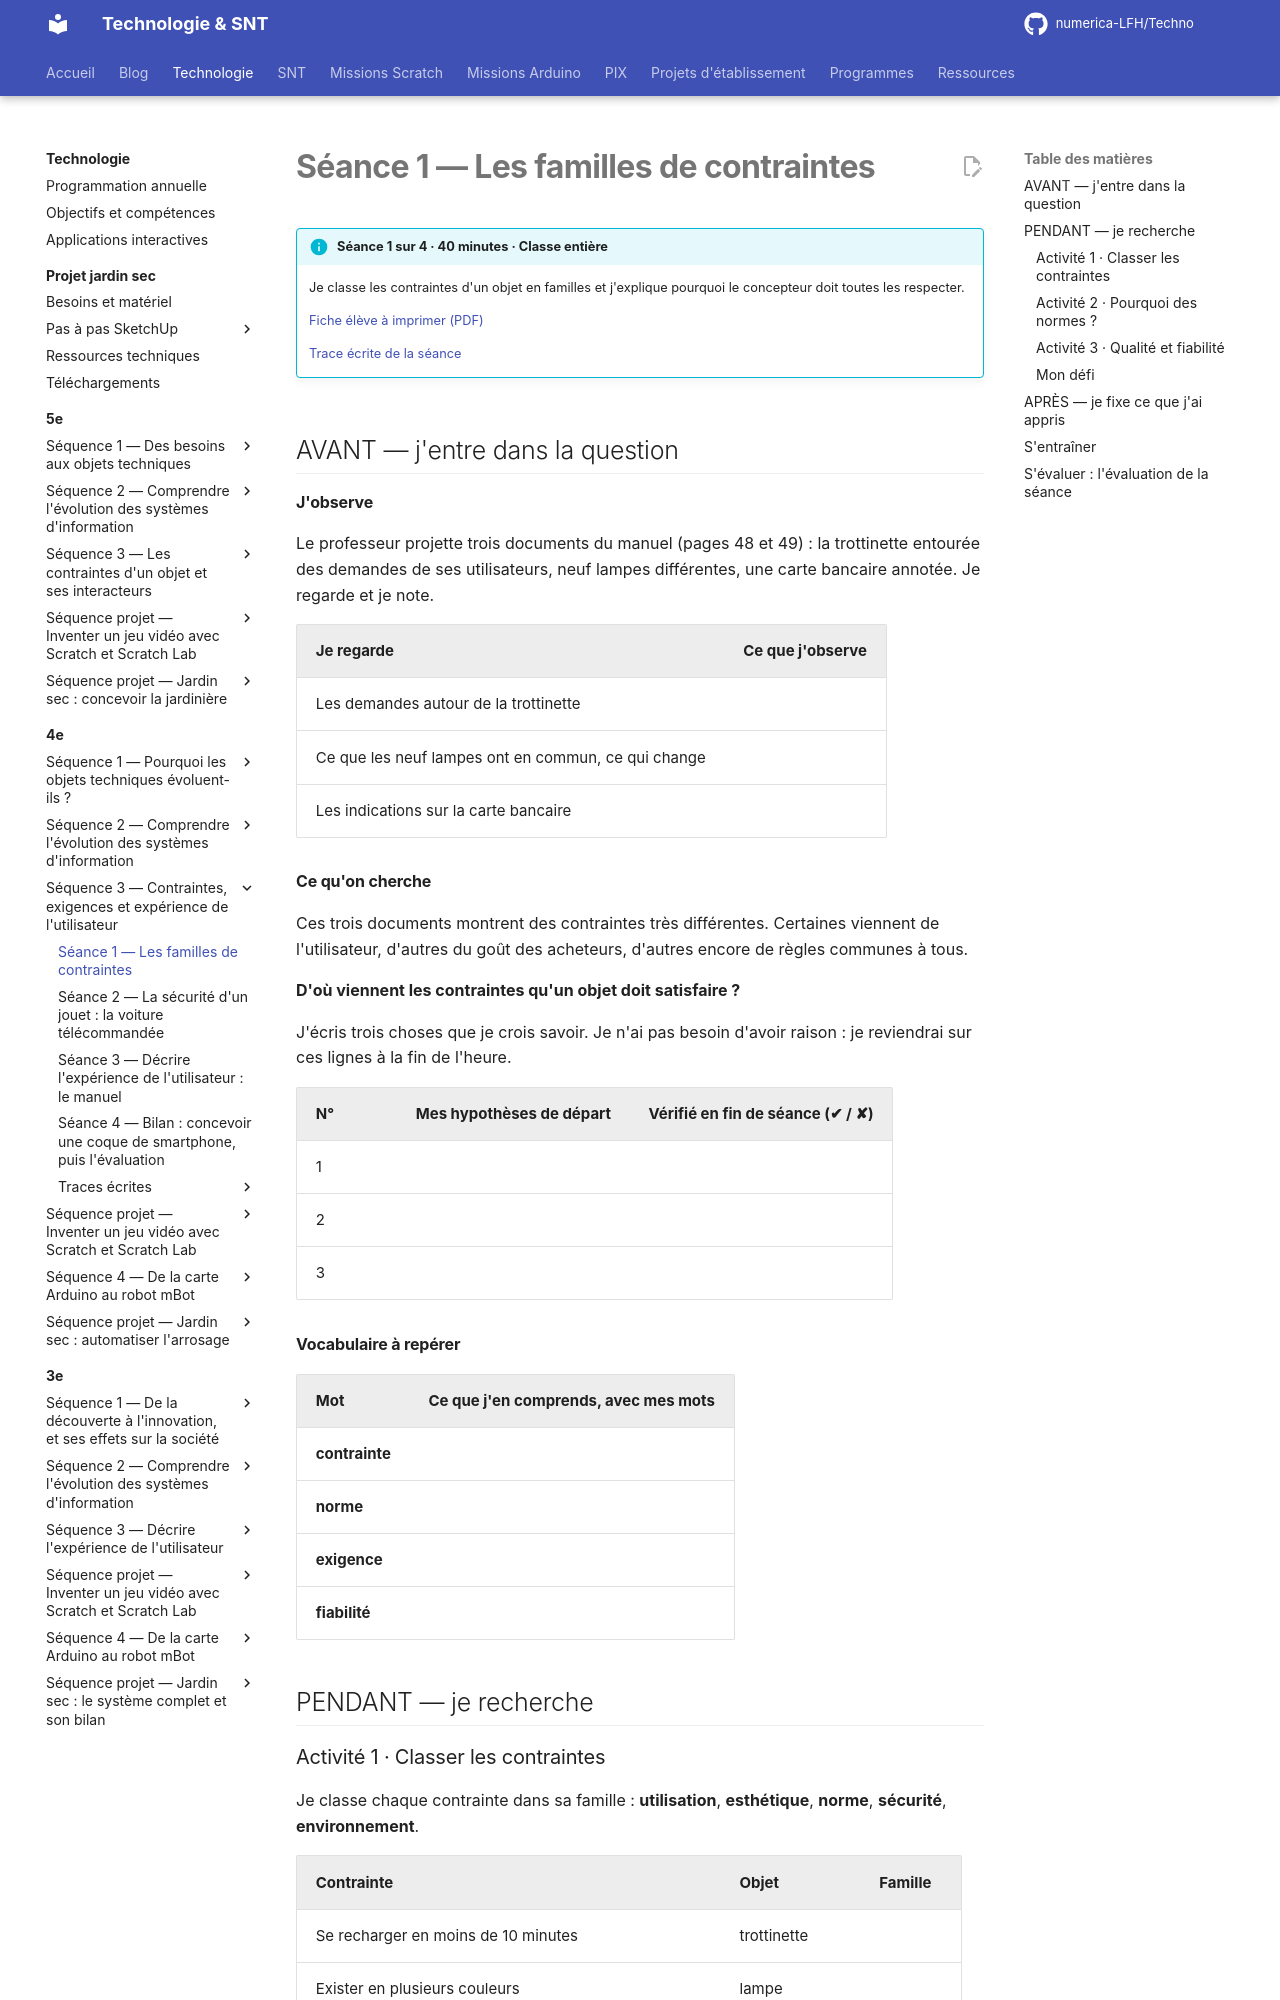

repository: numerica-LFH/Techno · page: technologie/4e/sequence-3/seance-1/index.html · generator: mkdocs

# Séance 1 — Les familles de contraintes

!!! info "Séance 1 sur 4 · 40 minutes · Classe entière"

    Je classe les contraintes d'un objet en familles et j'explique pourquoi le concepteur doit toutes les respecter.

    [Fiche élève à imprimer (PDF)](fiches/4e-seq3-seance1-eleve.pdf)

    [Trace écrite de la séance](trace-ecrite-seance-1.md)

## AVANT — j'entre dans la question

#### J'observe

Le professeur projette trois documents du manuel (pages 48 et 49) : la trottinette entourée des demandes de ses utilisateurs, neuf lampes différentes, une carte bancaire annotée. Je regarde et je note.

| Je regarde | Ce que j'observe |
|---|---|
| Les demandes autour de la trottinette |   |
| Ce que les neuf lampes ont en commun, ce qui change |   |
| Les indications sur la carte bancaire |   |

#### Ce qu'on cherche

Ces trois documents montrent des contraintes très différentes. Certaines viennent de l'utilisateur, d'autres du goût des acheteurs, d'autres encore de règles communes à tous.

**D'où viennent les contraintes qu'un objet doit satisfaire ?**

J'écris trois choses que je crois savoir. Je n'ai pas besoin d'avoir raison : je reviendrai sur ces lignes à la fin de l'heure.

| N° | Mes hypothèses de départ | Vérifié en fin de séance (✔ / ✘) |
|---|---|---|
| 1 |   |   |
| 2 |   |   |
| 3 |   |   |

#### Vocabulaire à repérer

| Mot | Ce que j'en comprends, avec mes mots |
|---|---|
| **contrainte** |   |
| **norme** |   |
| **exigence** |   |
| **fiabilité** |   |

## PENDANT — je recherche

### Activité 1 · Classer les contraintes

Je classe chaque contrainte dans sa famille : **utilisation**, **esthétique**, **norme**, **sécurité**, **environnement**.

| Contrainte | Objet | Famille |
|---|---|---|
| Se recharger en moins de 10 minutes | trottinette |   |
| Exister en plusieurs couleurs | lampe |   |
| Mesurer 85,6 mm sur 54 mm | carte bancaire |   |
| Protéger contre les brûlures | four |   |
| Consommer peu d'énergie | ampoule |   |
| Pouvoir être réparé | téléphone |   |
| Se brancher sur le réseau électrique sans court-circuit | tout appareil |   |

a\. Parmi ces contraintes, lesquelles sont des exigences, c'est-à-dire chiffrées et vérifiables ?
